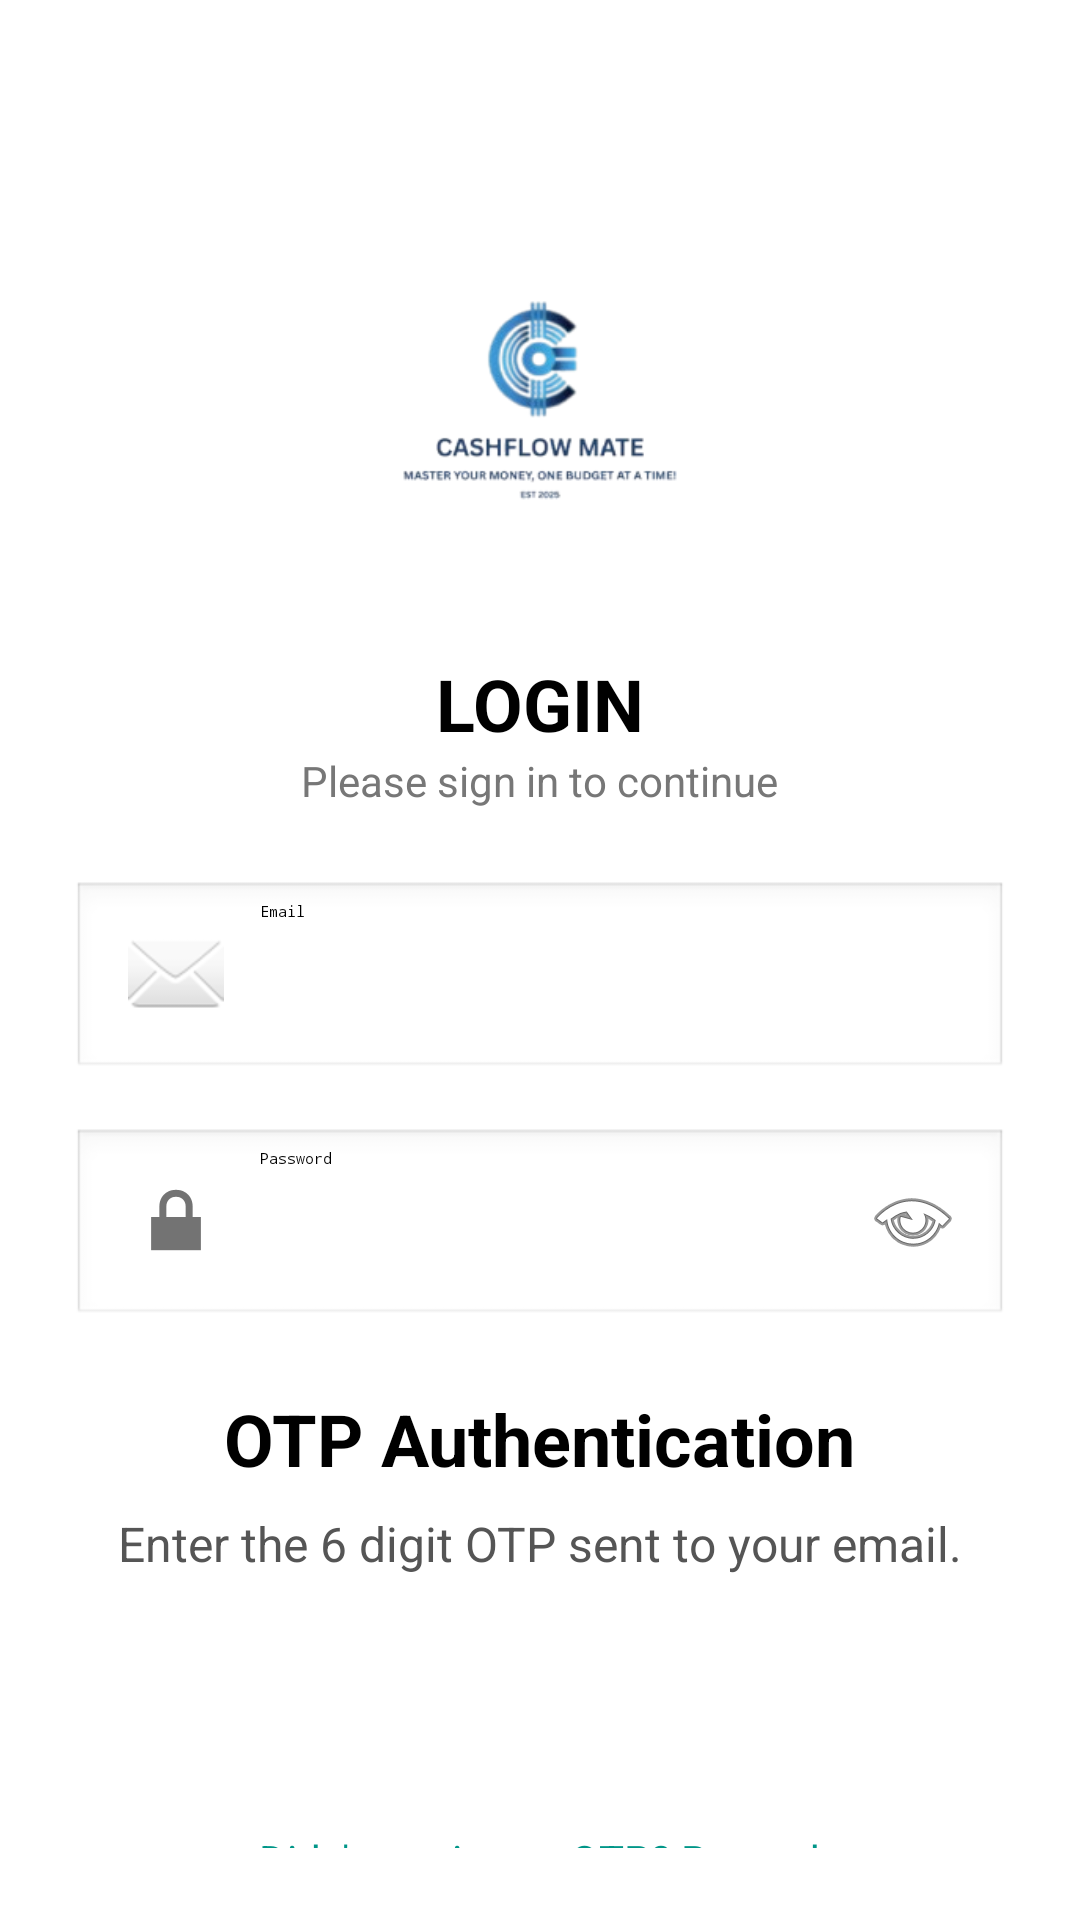

Produce the Android XML layout that renders to this screen, including the resource entries it uses.
<!-- AndroidManifest.xml: application theme Theme.MyApplication -->
<!-- res/layout/activity_login.xml -->
<?xml version="1.0" encoding="utf-8"?>
<LinearLayout xmlns:android="http://schemas.android.com/apk/res/android"
    xmlns:app="http://schemas.android.com/apk/res-auto"
    xmlns:tools="http://schemas.android.com/tools"
    android:layout_width="match_parent"
    android:layout_height="match_parent"
    android:orientation="vertical"
    android:padding="24dp"
    android:background="@android:color/white"
    android:gravity="center_horizontal">


    <ImageView
        android:id="@+id/imageView"
        android:layout_width="match_parent"
        android:layout_height="220dp"
        android:layout_marginBottom="-50dp"
        android:src="@drawable/logo" />

    
    <TextView
        android:id="@+id/titleText"
        android:layout_width="wrap_content"
        android:layout_height="wrap_content"
        android:text="LOGIN"
        android:textSize="24sp"
        android:textStyle="bold"
        android:layout_marginTop="24dp" />

    <TextView
        android:layout_width="wrap_content"
        android:layout_height="wrap_content"
        android:text="Please sign in to continue"
        android:textSize="14sp"
        android:textColor="#777777"
        android:layout_marginBottom="24dp" />

    
    <LinearLayout
        android:layout_width="match_parent"
        android:layout_height="wrap_content"
        android:layout_marginBottom="16dp"
        android:background="@android:drawable/edit_text"
        android:gravity="center_vertical"
        android:orientation="horizontal">

        <ImageView
            android:layout_width="wrap_content"
            android:layout_height="wrap_content"
            android:layout_marginStart="8dp"
            android:src="@android:drawable/ic_dialog_email" />

        <EditText
            android:id="@+id/EmailAddress"
            android:layout_width="0dp"
            android:layout_height="wrap_content"
            android:layout_weight="1"
            android:hint="Email"
            android:inputType="textPassword"
            android:minHeight="48dp"
            android:paddingStart="12dp" />


    </LinearLayout>

    
    <LinearLayout
        android:layout_width="match_parent"
        android:layout_height="wrap_content"
        android:layout_marginBottom="16dp"
        android:background="@android:drawable/edit_text"
        android:gravity="center_vertical"
        android:orientation="horizontal">

        <ImageView
            android:layout_width="wrap_content"
            android:layout_height="wrap_content"
            android:layout_marginStart="8dp"
            android:src="@android:drawable/ic_lock_lock" />

        <EditText
            android:id="@+id/passwordField"
            android:layout_width="0dp"
            android:layout_height="wrap_content"
            android:layout_weight="1"
            android:hint="Password"
            android:inputType="textPassword"
            android:minHeight="48dp"
            android:paddingStart="12dp" />

        <ImageButton
            android:id="@+id/togglePassword"
            android:layout_width="42dp"
            android:layout_height="wrap_content"
            android:background="@android:color/transparent"
            android:contentDescription="Show/Hide password"
            android:src="@android:drawable/ic_menu_view"
            tools:ignore="TouchTargetSizeCheck" />
    </LinearLayout>

    
    <TextView
        android:id="@+id/otpTitle"
        android:layout_width="wrap_content"
        android:layout_height="wrap_content"
        android:text="OTP Authentication"
        android:textSize="24sp"
        android:textStyle="bold"
        android:layout_marginTop="5dp" />

    <TextView
        android:layout_width="wrap_content"
        android:layout_height="wrap_content"
        android:text="Enter the 6 digit OTP sent to your email."
        android:textSize="16sp"
        android:layout_marginTop="8dp"
        android:textColor="#555555" />
    <LinearLayout
        android:layout_width="match_parent"
        android:layout_height="wrap_content"
        android:layout_marginTop="24dp"
        android:gravity="center"
        android:orientation="horizontal">

        <EditText android:id="@+id/otp1" style="@style/OtpBoxStyle"/>
        <EditText android:id="@+id/otp2" style="@style/OtpBoxStyle"/>
        <EditText android:id="@+id/otp3" style="@style/OtpBoxStyle"/>
        <EditText android:id="@+id/otp4" style="@style/OtpBoxStyle"/>

    </LinearLayout>

    <TextView
        android:id="@+id/resendOtp"
        android:layout_width="wrap_content"
        android:layout_height="wrap_content"
        android:text="Didn't receive an OTP? Resend"
        android:textColor="#009688"
        android:textSize="14sp"
        android:layout_marginTop="5dp" />

    
    <androidx.appcompat.widget.AppCompatButton
        android:id="@+id/loginButton"
        android:layout_width="149dp"
        android:layout_height="wrap_content"
        android:background="@drawable/button_gradient"
        android:drawableEnd="@drawable/arrow"
        android:drawablePadding="8dp"
        android:text="Login"
        android:layout_marginTop="20dp"
        android:layout_marginBottom="20dp"
        android:textColor="#000000"
        app:layout_constraintBottom_toBottomOf="parent"
        app:layout_constraintEnd_toEndOf="parent"
        app:layout_constraintStart_toStartOf="parent"
        app:layout_constraintTop_toTopOf="parent" />


    
    <TextView
        android:id="@+id/textView"
        android:layout_width="187dp"
        android:layout_height="25dp"
        android:layout_marginRight="20dp"
        android:text="Don't have an account?" />

    <TextView
        android:id="@+id/signUpText"
        android:layout_width="54dp"
        android:layout_height="wrap_content"
        android:textColor="@android:color/holo_blue_dark"
        android:layout_marginLeft="80dp"
        android:layout_marginTop="-25dp"
        android:text="Sign Up" />




</LinearLayout>
<!-- resources referenced by this layout -->
<resources>
  <!-- drawable arrow (drawable) -->
  <vector xmlns:android="http://schemas.android.com/apk/res/android" android:autoMirrored="true" android:height="24dp" android:tint="#545454" android:viewportHeight="960" android:viewportWidth="960" android:width="24dp">
  
      <path android:fillColor="@android:color/white" android:pathData="M560,720L504,662L646,520L160,520L160,440L646,440L504,298L560,240L800,480L560,720Z"/>
  
  </vector>
  <!-- drawable button_gradient (drawable) -->
  <?xml version="1.0" encoding="utf-8"?>
  <shape xmlns:android="http://schemas.android.com/apk/res/android"
      android:shape="rectangle">
      <corners android:radius="8dp" /> 
      <gradient
          android:startColor="#cdffd8"
          android:endColor="#94b9ff"
          android:angle="90" /> 
  </shape>
  <!-- drawable logo: png bitmap (drawable, 82742 bytes) -->
  <style name="OtpBoxStyle">
          <item name="android:layout_width">48dp</item>
          <item name="android:layout_height">48dp</item>
          <item name="android:layout_margin">4dp</item>
          <item name="android:background">@drawable/otp_box_background</item>
          <item name="android:gravity">center</item>
          <item name="android:textSize">18sp</item>
          <item name="android:inputType">number</item>
          <item name="android:maxLength">1</item>
      </style>
</resources>
